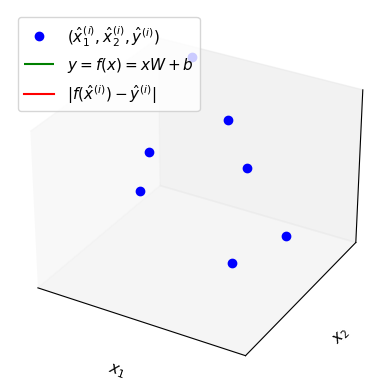

Python code for this plot: (Note: this script raises an exception after producing the figure.)
import numpy as np
import matplotlib
import matplotlib.pyplot as plt
from matplotlib import cm
from mpl_toolkits.mplot3d import axes3d, art3d

matplotlib.rcParams.update({'font.size': 11})

# regarding the notations, see http://stats.stackexchange.com/questions/193908/in-machine-learning-why-are-superscripts-used-instead-of-subscripts

W_init = np.array([[-0.2], [0.53]])
b_init = np.array([[3.1]])


class LinearRegressionModel:
    def __init__(self, W=W_init.copy(), b=b_init.copy()):
        self.W = W
        self.b = b

    # predictor
    def f(self, x):
        return x @ self.W + self.b

    # Uses Mean Squared Error
    def loss(self, x, y):
        return np.mean(np.power(self.f(x) - y, 2))


model = LinearRegressionModel()

# observed/training input and output
x_train = np.array([[1, 4.5], [1.5, 2], [2, 1], [3, 3.5], [4, 3], [5, 1], [6, 2]])
y_train = np.array([[5], [3.5], [3], [4], [3], [1.5], [2]])

fig = plt.figure('Linear regression: 3D')

plot1 = fig.add_subplot(111, projection='3d')

plot1.plot(x_train[:, 0].squeeze(),
           x_train[:, 1].squeeze(),
           y_train[:, 0].squeeze(),
           'o',
           label='$(\\hat x_1^{(i)}, \\hat x_2^{(i)},\\hat y^{(i)})$',
           color='blue')

plot1_f = plot1.plot_wireframe(np.array([[]]), np.array([[]]), np.array([[]]), color='green', label='$y = f(x) = xW+b$')

plot1_info = fig.text(0.01, 0.02, '')

plot1_loss = []
for i in range(0, x_train.shape[0]):
    line, = plot1.plot([0, 0], [0, 0], [0, 0], color='red')
    plot1_loss.append(line)
    if i == 0:
        line.set_label('$|f(\\hat x^{(i)})-\\hat y^{(i)}|$')

plot1.set_xlabel('$x_1$')
plot1.set_ylabel('$x_2$')
plot1.set_zlabel('$y$')
plot1.legend(loc='upper left')
plot1.set_xticks([])
plot1.set_yticks([])
plot1.set_zticks([])
plot1.w_xaxis.line.set_lw(0)
plot1.w_yaxis.line.set_lw(0)
plot1.w_zaxis.line.set_lw(0)
plot1.quiver([0], [0], [0], [np.max(x_train[:, 0] + 1)], [0], [0], arrow_length_ratio=0.05, color='black')
plot1.quiver([0], [0], [0], [0], [np.max(x_train[:, 1] + 1)], [0], arrow_length_ratio=0.05, color='black')
plot1.quiver([0], [0], [0], [0], [0], [np.max(y_train[:, 0] + 1)], arrow_length_ratio=0.05, color='black')


def update_figure(event=None):
    if (event is not None):
        if event.key == 'W':
            model.W[0, 0] += 0.01
        elif event.key == 'w':
            model.W[0, 0] -= 0.01
        elif event.key == 'E':
            model.W[1, 0] += 0.01
        elif event.key == 'e':
            model.W[1, 0] -= 0.01

        elif event.key == 'B':
            model.b[0, 0] += 0.05
        elif event.key == 'b':
            model.b[0, 0] -= 0.05

        elif event.key == 'c':
            model.W = W_init.copy()
            model.b = b_init.copy()

    global plot1_f
    plot1_f.remove()
    x1_grid, x2_grid = np.meshgrid(np.linspace(1, 6, 10), np.linspace(1, 4.5, 10))
    y_grid = np.empty([10, 10])
    for i in range(0, x1_grid.shape[0]):
        for j in range(0, x1_grid.shape[1]):
            y_grid[i, j] = model.f([[x1_grid[i, j], x2_grid[i, j]]])
    plot1_f = plot1.plot_wireframe(x1_grid, x2_grid, y_grid, color='green')

    for i in range(0, x_train.shape[0]):
        plot1_loss[i].set_data(np.array([x_train[i, 0], x_train[i, 0]]), np.array([x_train[i, 1], x_train[i, 1]]))
        plot1_loss[i].set_3d_properties(np.array([y_train[i, 0], model.f(x_train[i, :])]))

    plot1_info.set_text(
        '$W=\\left[\\stackrel{%.2f}{%.2f}\\right]$\n$b=[%.2f]$\n$loss = \\frac{1}{n}\\sum_{i=1}^{n}(f(\\hat x^{(i)}) - \\hat y^{(i)})^2 = %.2f$' %
        (model.W[0, 0], model.W[1, 0], model.b[0, 0], model.loss(x_train, y_train)))

    fig.canvas.draw()


update_figure()
fig.canvas.mpl_connect('key_press_event', update_figure)

plt.show()
